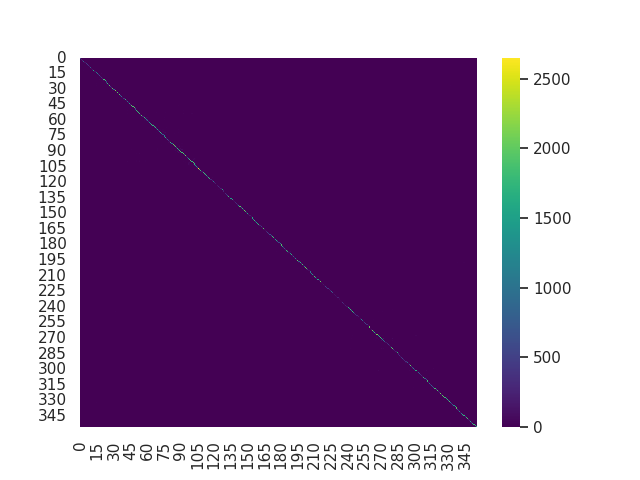

Data behind this chart, as committed beside it:
, 0, 1, 2, 3, 4, 5, 6, 7, 8, 9, 10, 11, 12, 13, 14, 15, 16, 17, 18, 19, 20, 21, 22
0, 552.0, 1.0, 1.0, 0.0, 0.0, 1.0, 0.0, 0.0, 0.0, 0.0, 0.0, 0.0, 0.0, 0.0, 0.0, 0.0, 0.0, 0.0, 0.0, 0.0, 0.0, 0.0, 0.0
1, 0.0, 211.0, 0.0, 0.0, 0.0, 0.0, 0.0, 0.0, 0.0, 0.0, 0.0, 0.0, 0.0, 0.0, 0.0, 0.0, 0.0, 0.0, 0.0, 0.0, 0.0, 0.0, 0.0
2, 1.0, 0.0, 292.0, 2.0, 0.0, 0.0, 0.0, 0.0, 0.0, 0.0, 0.0, 0.0, 1.0, 0.0, 0.0, 0.0, 0.0, 0.0, 0.0, 0.0, 0.0, 0.0, 0.0
3, 0.0, 0.0, 5.0, 809.0, 1.0, 2.0, 0.0, 0.0, 0.0, 0.0, 1.0, 0.0, 8.0, 0.0, 0.0, 0.0, 0.0, 0.0, 0.0, 0.0, 0.0, 0.0, 0.0
4, 0.0, 0.0, 0.0, 0.0, 173.0, 0.0, 1.0, 0.0, 0.0, 0.0, 0.0, 0.0, 0.0, 0.0, 0.0, 0.0, 0.0, 0.0, 0.0, 0.0, 0.0, 0.0, 0.0
5, 1.0, 0.0, 1.0, 2.0, 0.0, 495.0, 3.0, 3.0, 0.0, 2.0, 1.0, 0.0, 1.0, 0.0, 0.0, 0.0, 0.0, 0.0, 0.0, 0.0, 0.0, 0.0, 0.0
6, 0.0, 0.0, 0.0, 0.0, 3.0, 2.0, 507.0, 0.0, 0.0, 0.0, 0.0, 0.0, 1.0, 0.0, 0.0, 0.0, 0.0, 0.0, 0.0, 0.0, 0.0, 0.0, 0.0
7, 0.0, 0.0, 0.0, 0.0, 0.0, 0.0, 0.0, 385.0, 0.0, 0.0, 0.0, 0.0, 0.0, 0.0, 0.0, 0.0, 0.0, 0.0, 0.0, 0.0, 0.0, 0.0, 0.0
8, 1.0, 1.0, 0.0, 0.0, 0.0, 0.0, 0.0, 0.0, 176.0, 0.0, 0.0, 0.0, 0.0, 0.0, 0.0, 0.0, 0.0, 0.0, 0.0, 0.0, 0.0, 0.0, 0.0
9, 0.0, 1.0, 0.0, 0.0, 1.0, 2.0, 3.0, 2.0, 2.0, 778.0, 0.0, 0.0, 2.0, 0.0, 0.0, 0.0, 0.0, 0.0, 0.0, 0.0, 0.0, 0.0, 0.0
10, 0.0, 0.0, 0.0, 0.0, 0.0, 0.0, 0.0, 0.0, 0.0, 0.0, 94.0, 0.0, 2.0, 0.0, 0.0, 0.0, 0.0, 0.0, 0.0, 0.0, 0.0, 0.0, 0.0
11, 0.0, 0.0, 0.0, 0.0, 0.0, 0.0, 0.0, 0.0, 0.0, 0.0, 0.0, 137.0, 0.0, 0.0, 0.0, 0.0, 0.0, 0.0, 0.0, 0.0, 0.0, 0.0, 0.0
12, 1.0, 0.0, 4.0, 12.0, 0.0, 5.0, 1.0, 0.0, 0.0, 8.0, 19.0, 4.0, 1578, 0.0, 0.0, 0.0, 0.0, 0.0, 0.0, 0.0, 0.0, 0.0, 0.0
13, 0.0, 0.0, 0.0, 0.0, 0.0, 0.0, 0.0, 0.0, 0.0, 0.0, 0.0, 0.0, 0.0, 162.0, 0.0, 0.0, 0.0, 0.0, 0.0, 0.0, 0.0, 0.0, 0.0
14, 0.0, 0.0, 0.0, 0.0, 0.0, 0.0, 0.0, 0.0, 0.0, 0.0, 0.0, 0.0, 0.0, 0.0, 1055, 1.0, 0.0, 0.0, 0.0, 0.0, 0.0, 2.0, 4.0
15, 0.0, 0.0, 0.0, 0.0, 0.0, 0.0, 0.0, 0.0, 0.0, 0.0, 0.0, 0.0, 0.0, 0.0, 0.0, 1182, 0.0, 6.0, 0.0, 51.0, 0.0, 1.0, 9.0
16, 0.0, 0.0, 0.0, 0.0, 0.0, 0.0, 0.0, 0.0, 0.0, 0.0, 0.0, 0.0, 0.0, 0.0, 0.0, 1.0, 422.0, 2.0, 0.0, 2.0, 0.0, 0.0, 0.0
17, 0.0, 0.0, 0.0, 0.0, 0.0, 1.0, 0.0, 0.0, 0.0, 0.0, 0.0, 0.0, 0.0, 0.0, 0.0, 2.0, 2.0, 575.0, 0.0, 7.0, 0.0, 14.0, 5.0
18, 0.0, 0.0, 0.0, 0.0, 0.0, 0.0, 0.0, 0.0, 0.0, 0.0, 0.0, 0.0, 0.0, 0.0, 0.0, 0.0, 0.0, 0.0, 228.0, 0.0, 0.0, 0.0, 0.0
19, 0.0, 0.0, 0.0, 0.0, 0.0, 0.0, 0.0, 0.0, 0.0, 0.0, 0.0, 0.0, 0.0, 0.0, 0.0, 12.0, 4.0, 4.0, 0.0, 380.0, 0.0, 2.0, 0.0
20, 0.0, 0.0, 0.0, 0.0, 0.0, 0.0, 0.0, 0.0, 0.0, 0.0, 0.0, 0.0, 0.0, 0.0, 0.0, 0.0, 0.0, 0.0, 0.0, 0.0, 240.0, 0.0, 0.0
21, 0.0, 0.0, 0.0, 0.0, 0.0, 0.0, 0.0, 0.0, 0.0, 0.0, 0.0, 0.0, 0.0, 1.0, 2.0, 8.0, 1.0, 34.0, 2.0, 15.0, 0.0, 1839, 58.0
22, 0.0, 0.0, 0.0, 0.0, 0.0, 0.0, 0.0, 0.0, 0.0, 0.0, 0.0, 0.0, 0.0, 0.0, 7.0, 7.0, 0.0, 9.0, 0.0, 1.0, 0.0, 70.0, 1758
23, 0.0, 0.0, 0.0, 0.0, 0.0, 0.0, 0.0, 0.0, 0.0, 0.0, 0.0, 0.0, 0.0, 0.0, 2.0, 0.0, 0.0, 0.0, 0.0, 0.0, 0.0, 0.0, 0.0
24, 0.0, 0.0, 0.0, 0.0, 0.0, 0.0, 0.0, 0.0, 0.0, 0.0, 0.0, 0.0, 0.0, 0.0, 12.0, 2.0, 3.0, 2.0, 0.0, 0.0, 0.0, 10.0, 7.0
25, 0.0, 0.0, 0.0, 0.0, 0.0, 0.0, 0.0, 0.0, 0.0, 0.0, 0.0, 0.0, 0.0, 0.0, 0.0, 0.0, 0.0, 0.0, 0.0, 0.0, 0.0, 0.0, 0.0
26, 0.0, 0.0, 0.0, 0.0, 0.0, 0.0, 0.0, 0.0, 0.0, 0.0, 0.0, 0.0, 0.0, 9.0, 16.0, 0.0, 3.0, 0.0, 0.0, 1.0, 0.0, 0.0, 1.0
27, 0.0, 0.0, 0.0, 0.0, 0.0, 0.0, 0.0, 0.0, 0.0, 0.0, 0.0, 0.0, 0.0, 0.0, 0.0, 0.0, 0.0, 1.0, 0.0, 1.0, 0.0, 1.0, 0.0
28, 0.0, 0.0, 0.0, 0.0, 0.0, 0.0, 0.0, 0.0, 0.0, 0.0, 0.0, 0.0, 0.0, 0.0, 2.0, 0.0, 0.0, 0.0, 0.0, 0.0, 0.0, 0.0, 0.0
29, 0.0, 0.0, 0.0, 0.0, 0.0, 0.0, 0.0, 0.0, 0.0, 0.0, 0.0, 0.0, 0.0, 0.0, 0.0, 0.0, 0.0, 0.0, 0.0, 0.0, 0.0, 0.0, 0.0
30, 0.0, 0.0, 0.0, 0.0, 0.0, 0.0, 0.0, 0.0, 0.0, 0.0, 0.0, 0.0, 0.0, 0.0, 1.0, 1.0, 0.0, 0.0, 0.0, 0.0, 0.0, 1.0, 3.0
31, 0.0, 0.0, 0.0, 0.0, 0.0, 0.0, 0.0, 0.0, 0.0, 0.0, 0.0, 0.0, 0.0, 0.0, 0.0, 0.0, 0.0, 0.0, 0.0, 0.0, 0.0, 0.0, 0.0
32, 0.0, 0.0, 0.0, 0.0, 0.0, 1.0, 0.0, 0.0, 0.0, 0.0, 0.0, 0.0, 0.0, 0.0, 0.0, 0.0, 0.0, 0.0, 0.0, 0.0, 0.0, 0.0, 0.0
33, 0.0, 0.0, 0.0, 0.0, 0.0, 1.0, 0.0, 0.0, 0.0, 0.0, 0.0, 0.0, 0.0, 0.0, 0.0, 1.0, 0.0, 0.0, 0.0, 0.0, 0.0, 1.0, 0.0
34, 0.0, 0.0, 0.0, 0.0, 0.0, 0.0, 0.0, 0.0, 0.0, 0.0, 0.0, 0.0, 0.0, 0.0, 0.0, 0.0, 0.0, 0.0, 0.0, 0.0, 0.0, 0.0, 0.0
35, 0.0, 0.0, 0.0, 0.0, 0.0, 0.0, 0.0, 0.0, 0.0, 0.0, 0.0, 0.0, 0.0, 0.0, 0.0, 0.0, 0.0, 0.0, 0.0, 0.0, 0.0, 0.0, 0.0
36, 0.0, 0.0, 0.0, 0.0, 0.0, 0.0, 0.0, 0.0, 0.0, 0.0, 0.0, 0.0, 0.0, 0.0, 0.0, 0.0, 0.0, 0.0, 0.0, 0.0, 0.0, 0.0, 0.0
37, 0.0, 0.0, 0.0, 0.0, 0.0, 0.0, 0.0, 0.0, 0.0, 0.0, 0.0, 0.0, 0.0, 0.0, 0.0, 0.0, 0.0, 0.0, 0.0, 0.0, 0.0, 0.0, 0.0
38, 0.0, 0.0, 0.0, 0.0, 0.0, 0.0, 0.0, 0.0, 0.0, 0.0, 0.0, 0.0, 0.0, 0.0, 0.0, 0.0, 0.0, 0.0, 0.0, 0.0, 0.0, 0.0, 0.0
39, 0.0, 0.0, 0.0, 0.0, 0.0, 0.0, 0.0, 0.0, 0.0, 0.0, 0.0, 0.0, 0.0, 0.0, 0.0, 0.0, 0.0, 0.0, 0.0, 0.0, 0.0, 0.0, 0.0
40, 0.0, 0.0, 0.0, 0.0, 0.0, 0.0, 0.0, 0.0, 0.0, 0.0, 0.0, 0.0, 0.0, 0.0, 0.0, 0.0, 0.0, 0.0, 0.0, 0.0, 0.0, 0.0, 0.0
41, 0.0, 0.0, 0.0, 0.0, 0.0, 0.0, 0.0, 0.0, 0.0, 0.0, 0.0, 0.0, 0.0, 0.0, 0.0, 0.0, 0.0, 0.0, 0.0, 0.0, 0.0, 0.0, 0.0
42, 0.0, 0.0, 0.0, 0.0, 0.0, 0.0, 0.0, 0.0, 0.0, 0.0, 0.0, 0.0, 0.0, 0.0, 0.0, 0.0, 0.0, 0.0, 0.0, 0.0, 0.0, 0.0, 0.0
43, 0.0, 0.0, 0.0, 0.0, 0.0, 0.0, 0.0, 0.0, 0.0, 0.0, 0.0, 0.0, 0.0, 0.0, 0.0, 0.0, 0.0, 0.0, 0.0, 0.0, 0.0, 0.0, 0.0
44, 0.0, 0.0, 0.0, 0.0, 0.0, 0.0, 0.0, 0.0, 0.0, 0.0, 0.0, 0.0, 0.0, 0.0, 1.0, 0.0, 0.0, 0.0, 0.0, 0.0, 0.0, 0.0, 0.0
45, 0.0, 0.0, 0.0, 0.0, 0.0, 0.0, 0.0, 0.0, 0.0, 0.0, 0.0, 0.0, 0.0, 0.0, 0.0, 0.0, 0.0, 0.0, 0.0, 0.0, 0.0, 0.0, 0.0
46, 0.0, 0.0, 0.0, 0.0, 0.0, 0.0, 0.0, 0.0, 0.0, 0.0, 0.0, 0.0, 0.0, 0.0, 0.0, 0.0, 0.0, 0.0, 0.0, 0.0, 0.0, 0.0, 0.0
47, 0.0, 0.0, 0.0, 0.0, 0.0, 0.0, 0.0, 0.0, 0.0, 0.0, 0.0, 0.0, 0.0, 0.0, 0.0, 0.0, 1.0, 0.0, 0.0, 0.0, 0.0, 0.0, 0.0
48, 0.0, 0.0, 0.0, 0.0, 0.0, 0.0, 0.0, 0.0, 0.0, 0.0, 0.0, 0.0, 0.0, 0.0, 0.0, 0.0, 0.0, 0.0, 0.0, 1.0, 0.0, 0.0, 0.0
49, 0.0, 0.0, 0.0, 0.0, 0.0, 0.0, 0.0, 0.0, 0.0, 0.0, 0.0, 0.0, 0.0, 0.0, 0.0, 0.0, 0.0, 0.0, 0.0, 0.0, 0.0, 0.0, 0.0
50, 0.0, 0.0, 0.0, 0.0, 0.0, 0.0, 0.0, 0.0, 0.0, 0.0, 0.0, 0.0, 0.0, 0.0, 0.0, 0.0, 0.0, 0.0, 0.0, 0.0, 0.0, 0.0, 0.0
51, 0.0, 0.0, 0.0, 0.0, 0.0, 0.0, 0.0, 0.0, 0.0, 0.0, 0.0, 0.0, 0.0, 0.0, 0.0, 0.0, 0.0, 0.0, 0.0, 0.0, 0.0, 0.0, 0.0
52, 0.0, 0.0, 0.0, 0.0, 0.0, 0.0, 0.0, 0.0, 0.0, 0.0, 0.0, 0.0, 0.0, 0.0, 0.0, 0.0, 0.0, 0.0, 0.0, 0.0, 0.0, 0.0, 0.0
53, 0.0, 0.0, 0.0, 0.0, 0.0, 0.0, 0.0, 0.0, 0.0, 0.0, 0.0, 0.0, 0.0, 0.0, 0.0, 0.0, 0.0, 0.0, 0.0, 0.0, 0.0, 0.0, 0.0
54, 0.0, 0.0, 0.0, 0.0, 0.0, 0.0, 0.0, 0.0, 0.0, 0.0, 0.0, 0.0, 0.0, 0.0, 0.0, 0.0, 0.0, 0.0, 0.0, 0.0, 0.0, 0.0, 0.0
55, 0.0, 0.0, 0.0, 0.0, 0.0, 1.0, 0.0, 0.0, 0.0, 0.0, 0.0, 0.0, 0.0, 0.0, 0.0, 0.0, 0.0, 0.0, 0.0, 0.0, 0.0, 0.0, 0.0
56, 0.0, 0.0, 0.0, 0.0, 0.0, 0.0, 0.0, 0.0, 0.0, 0.0, 0.0, 0.0, 0.0, 0.0, 0.0, 0.0, 0.0, 0.0, 0.0, 0.0, 0.0, 0.0, 0.0
57, 0.0, 0.0, 0.0, 0.0, 0.0, 0.0, 0.0, 0.0, 0.0, 0.0, 0.0, 0.0, 0.0, 0.0, 0.0, 0.0, 0.0, 0.0, 0.0, 0.0, 0.0, 1.0, 0.0
58, 0.0, 0.0, 0.0, 0.0, 0.0, 0.0, 0.0, 0.0, 0.0, 0.0, 0.0, 0.0, 1.0, 0.0, 0.0, 0.0, 0.0, 0.0, 0.0, 0.0, 0.0, 0.0, 0.0
59, 1.0, 0.0, 0.0, 0.0, 0.0, 0.0, 0.0, 0.0, 0.0, 0.0, 1.0, 0.0, 0.0, 0.0, 0.0, 0.0, 0.0, 0.0, 0.0, 0.0, 0.0, 0.0, 1.0
... 296 more rows
